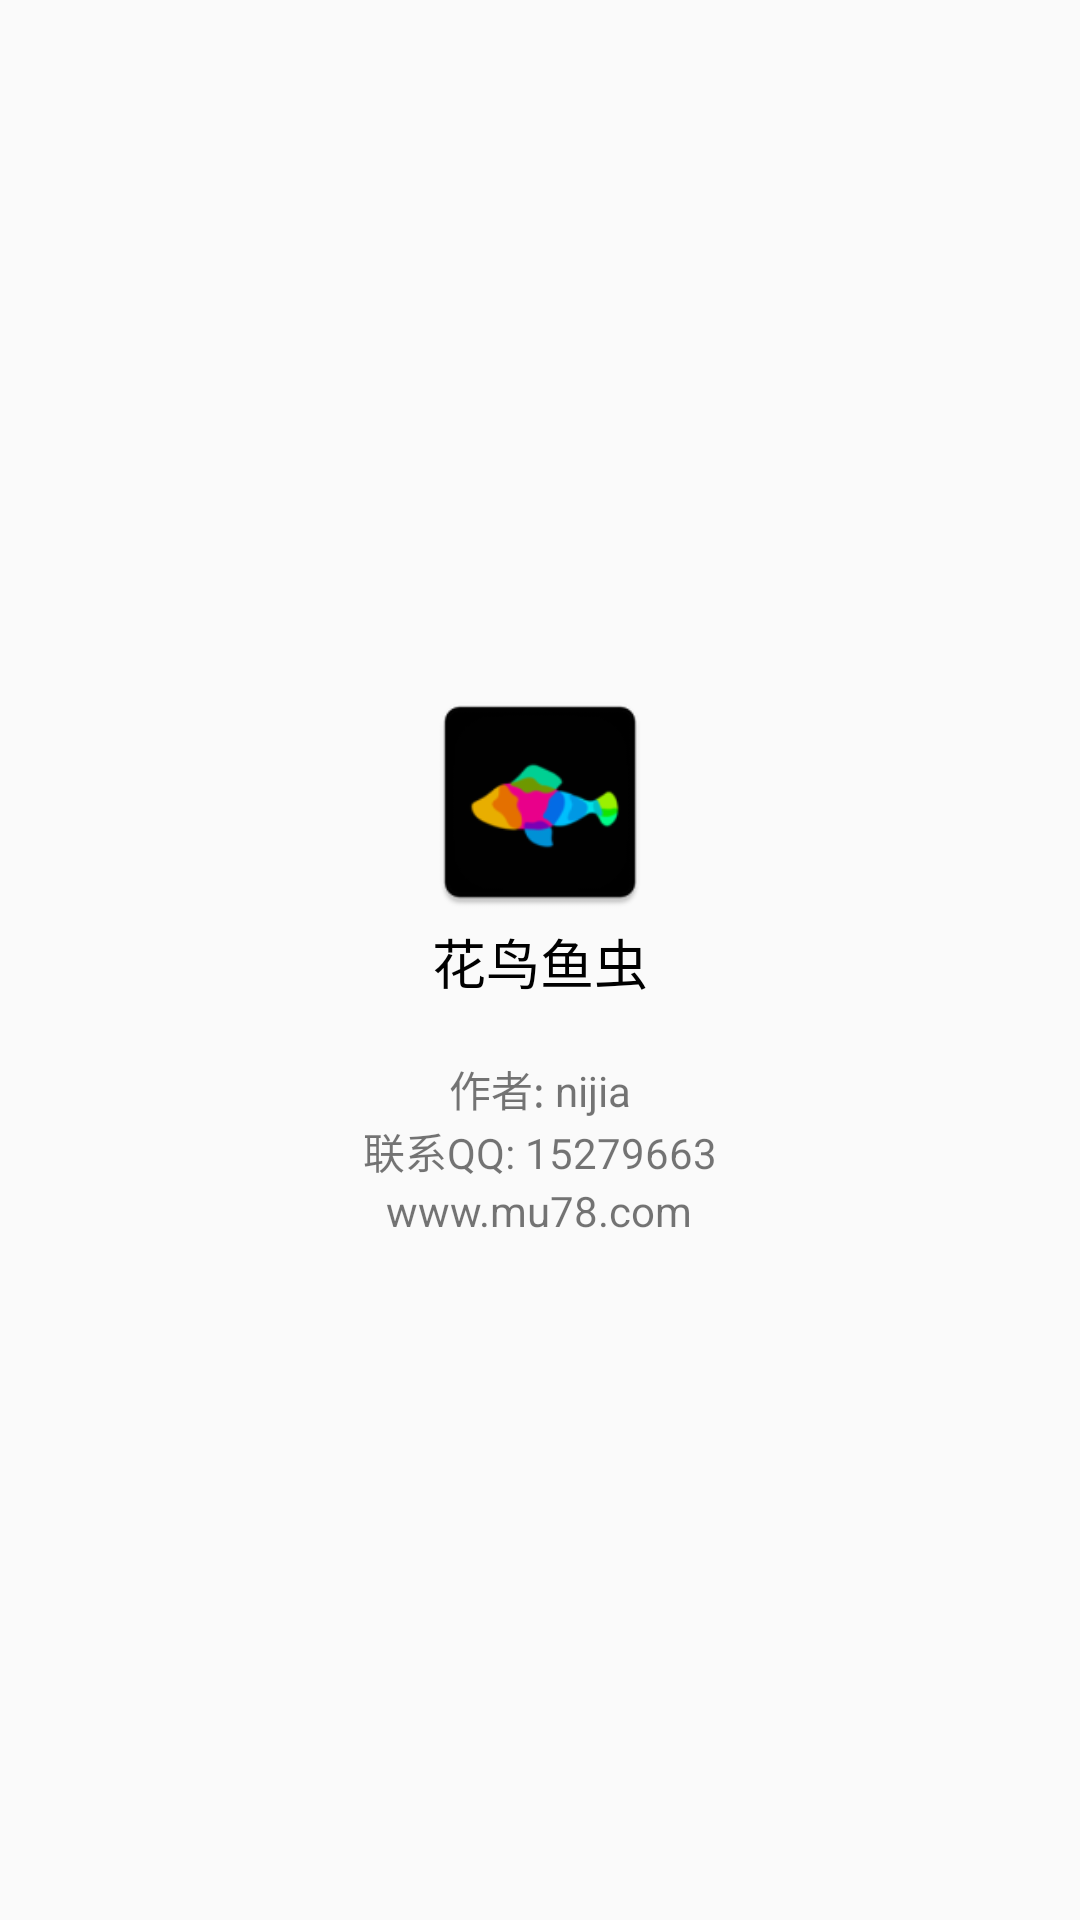

Android layout source for this screen:
<!-- AndroidManifest.xml: application theme AppTheme_Slide -->
<!-- res/layout/aboutus.xml -->
<?xml version="1.0" encoding="utf-8"?>
<androidx.constraintlayout.widget.ConstraintLayout
        xmlns:android="http://schemas.android.com/apk/res/android"
        android:layout_width="match_parent"
        android:layout_height="match_parent"
        xmlns:app="http://schemas.android.com/apk/res-auto">

    <LinearLayout
            android:orientation="vertical"
            android:layout_width="match_parent"
            android:layout_height="wrap_content"
            app:layout_constraintTop_toTopOf="parent"
            app:layout_constraintBottom_toBottomOf="parent"
            android:gravity="center"
            android:showDividers="middle"
            android:divider="@drawable/divider">

        <ImageView
                android:src="@mipmap/ic_launcher"
                android:layout_width="80dp"
                android:layout_height="80dp"
                android:contentDescription="@null" />

        <TextView
                android:layout_width="wrap_content"
                android:layout_height="wrap_content"
                android:text="花鸟鱼虫"
                android:textColor="#000000"
                android:textSize="18sp"/>

        <TextView
                android:id="@+id/tvVersion"
                android:layout_width="wrap_content"
                android:layout_height="wrap_content"
                android:text=""/>

        <TextView
                android:layout_width="wrap_content"
                android:layout_height="wrap_content"
                android:text="作者: nijia"/>

        <TextView
                android:layout_width="wrap_content"
                android:layout_height="wrap_content"
                android:text="联系QQ: 15279663"/>

        <TextView
                android:layout_width="wrap_content"
                android:layout_height="wrap_content"
                android:text="www.mu78.com"/>

    </LinearLayout>


    <TextView
            android:id="@+id/tvNewVersion"
            android:layout_width="160dp"
            android:layout_height="wrap_content"
            app:layout_constraintStart_toStartOf="parent"
            app:layout_constraintEnd_toEndOf="parent"
            app:layout_constraintBottom_toBottomOf="parent"
            android:layout_marginBottom="50dp"
            android:text="有新的版本可用于更新"
            android:visibility="gone"/>

</androidx.constraintlayout.widget.ConstraintLayout>
<!-- resources referenced by this layout -->
<resources>
  <!-- mipmap ic_launcher: png bitmap (mipmap-hdpi, 2080 bytes) -->
  <style name="AppTheme_Slide" parent="Theme.AppCompat.Light.DarkActionBar">
          <item name="actionBarStyle">@style/MyActionBar</item>
          <item name="android:windowAnimationStyle">@style/CustomActivityAnimation</item>
          <item name="android:textSize">14sp</item>
      </style>
  <style name="MyActionBar" parent="@style/Widget.AppCompat.ActionBar">
          <item name="background">@color/colorWhite</item>
          <item name="titleTextStyle">@style/MyActionBarTitleText</item>
      </style>
  <style name="CustomActivityAnimation" parent="android:style/Animation.Activity">
          <item name="android:activityOpenEnterAnimation">@anim/apptheme_slide_in</item>
          <item name="android:activityCloseExitAnimation">@anim/apptheme_slide_out</item>
      </style>
  <color name="colorWhite">#ffffff</color>
  <style name="MyActionBarTitleText" parent="@style/TextAppearance.AppCompat.Widget.ActionBar.Title">
          <item name="android:textColor">@android:color/black</item>
      </style>
</resources>
